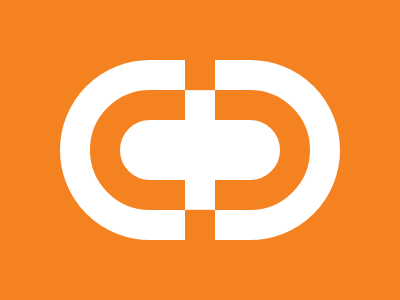

Recreate this image using only HTML and CSS.

<!-- 
  - Link: https://cssbattle.dev/play/QGHPRtNWxdMMzt5zo4lj
  - Attempt: #2
    • Score: 616.27 (100.0% match)
    • Characters: 336 characters
-->


<p>
<style>
   * {
     background: #F58220;
     border: 32q solid #FFF;
     border-radius: 1in;
     height: 120;
     margin: 60;
   }
  *>* {
    height: 0;
    margin: 30;
  }
  p {
    border: 0;
    height: 215;
    margin: -108 35;
    background: linear-gradient(#F58220 30px, #FFF 0 150px, #F58220 0) 0/100% 83%;
  }
</style>